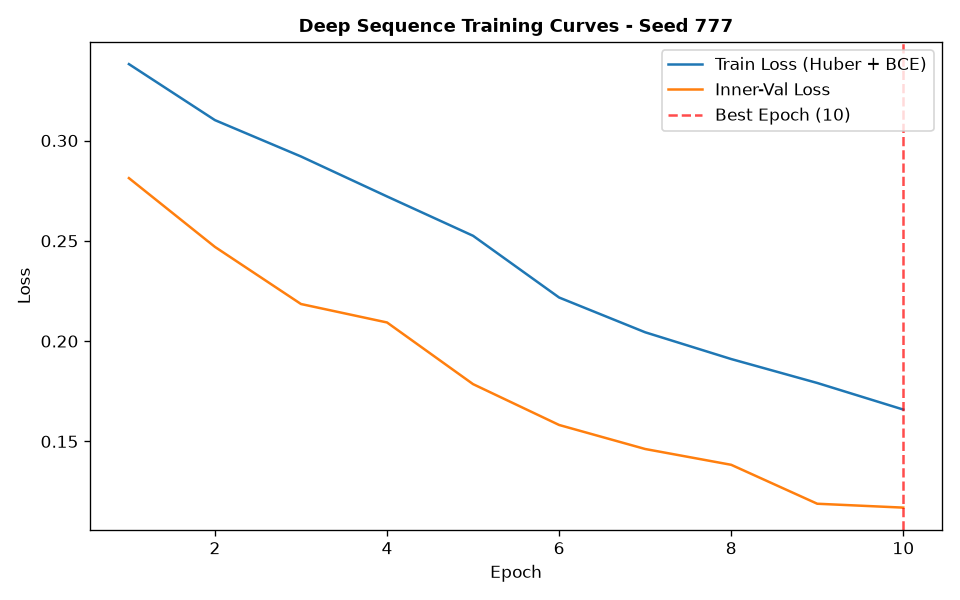

The file beside this chart, header and first rows:
epoch, train_loss, train_ret_loss, train_dir_loss, val_loss, val_ret_loss, val_dir_loss, lr
1, 0.3381, 0.002015, 0.6722, 0.2813, 0.002527, 0.5575, 0.001
2, 0.3102, 0.001643, 0.6171, 0.247, 0.002326, 0.4893, 0.001
3, 0.2921, 0.001344, 0.5814, 0.2185, 0.001326, 0.4343, 0.001
4, 0.2721, 0.0009949, 0.5423, 0.2093, 0.0006919, 0.4172, 0.001
5, 0.2525, 0.0008323, 0.5033, 0.1785, 0.0006523, 0.3558, 0.001
6, 0.2217, 0.0007117, 0.442, 0.1582, 0.0006336, 0.3151, 0.001
7, 0.2044, 0.0006487, 0.4075, 0.1462, 0.0004586, 0.2915, 0.001
8, 0.1911, 0.0005379, 0.381, 0.1383, 0.0004624, 0.2757, 0.001
9, 0.1791, 0.000455, 0.3573, 0.1189, 0.0003886, 0.2371, 0.001
10, 0.1659, 0.0003934, 0.331, 0.117, 0.000346, 0.2333, 0.001
